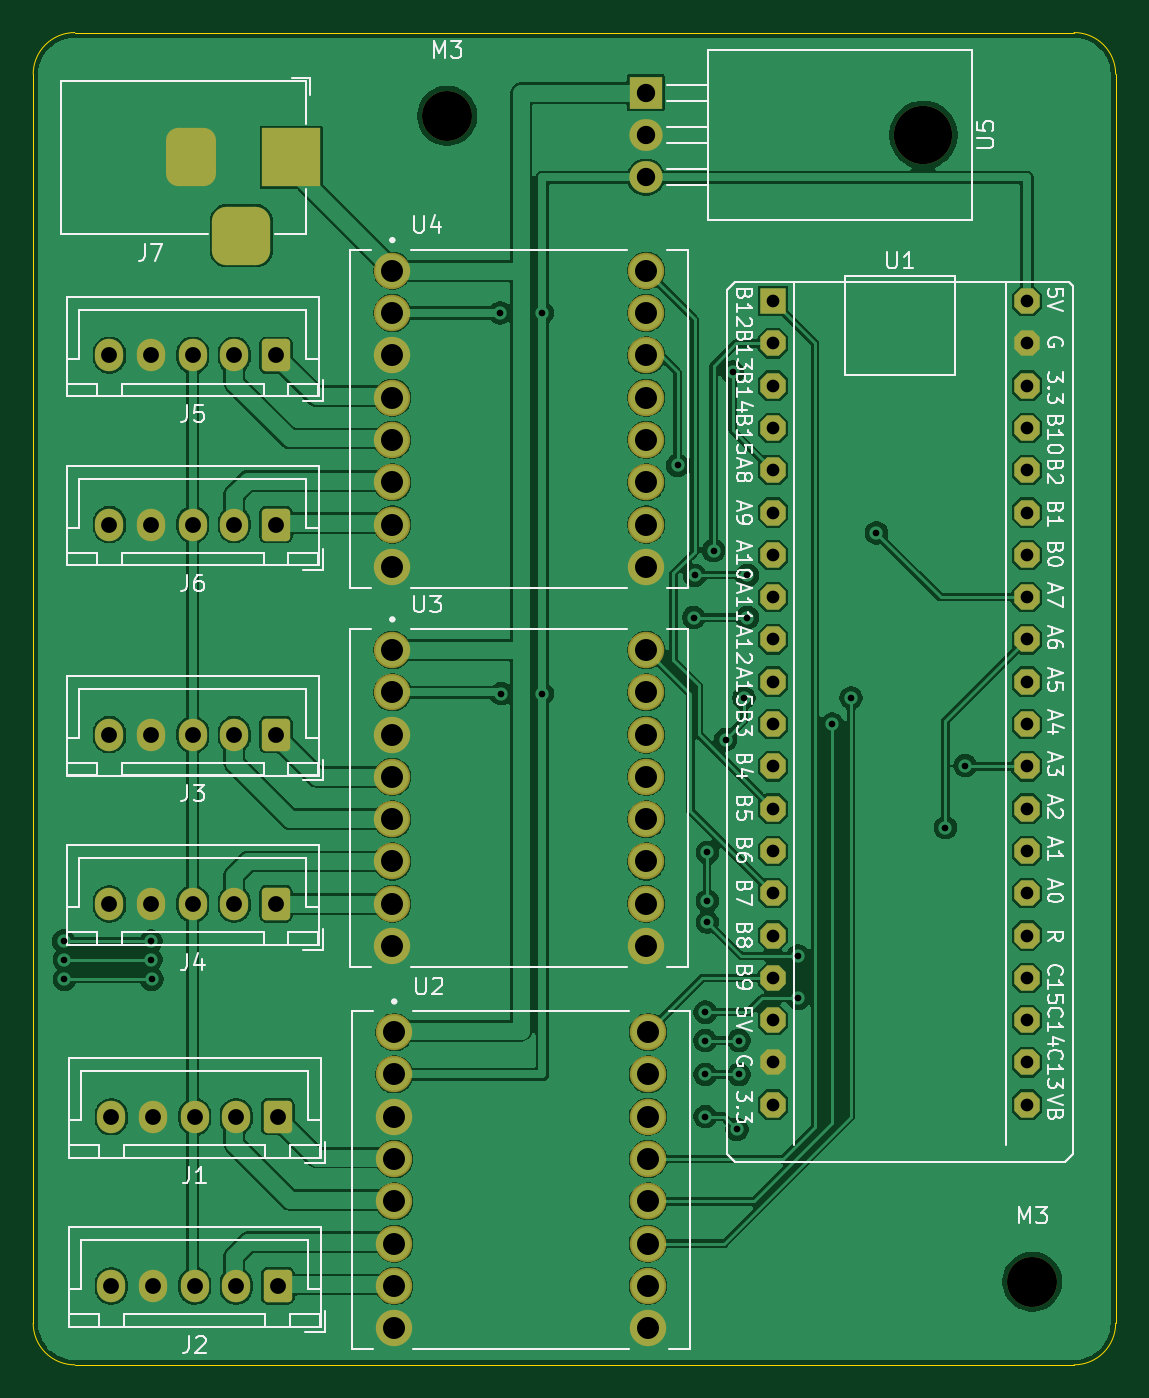
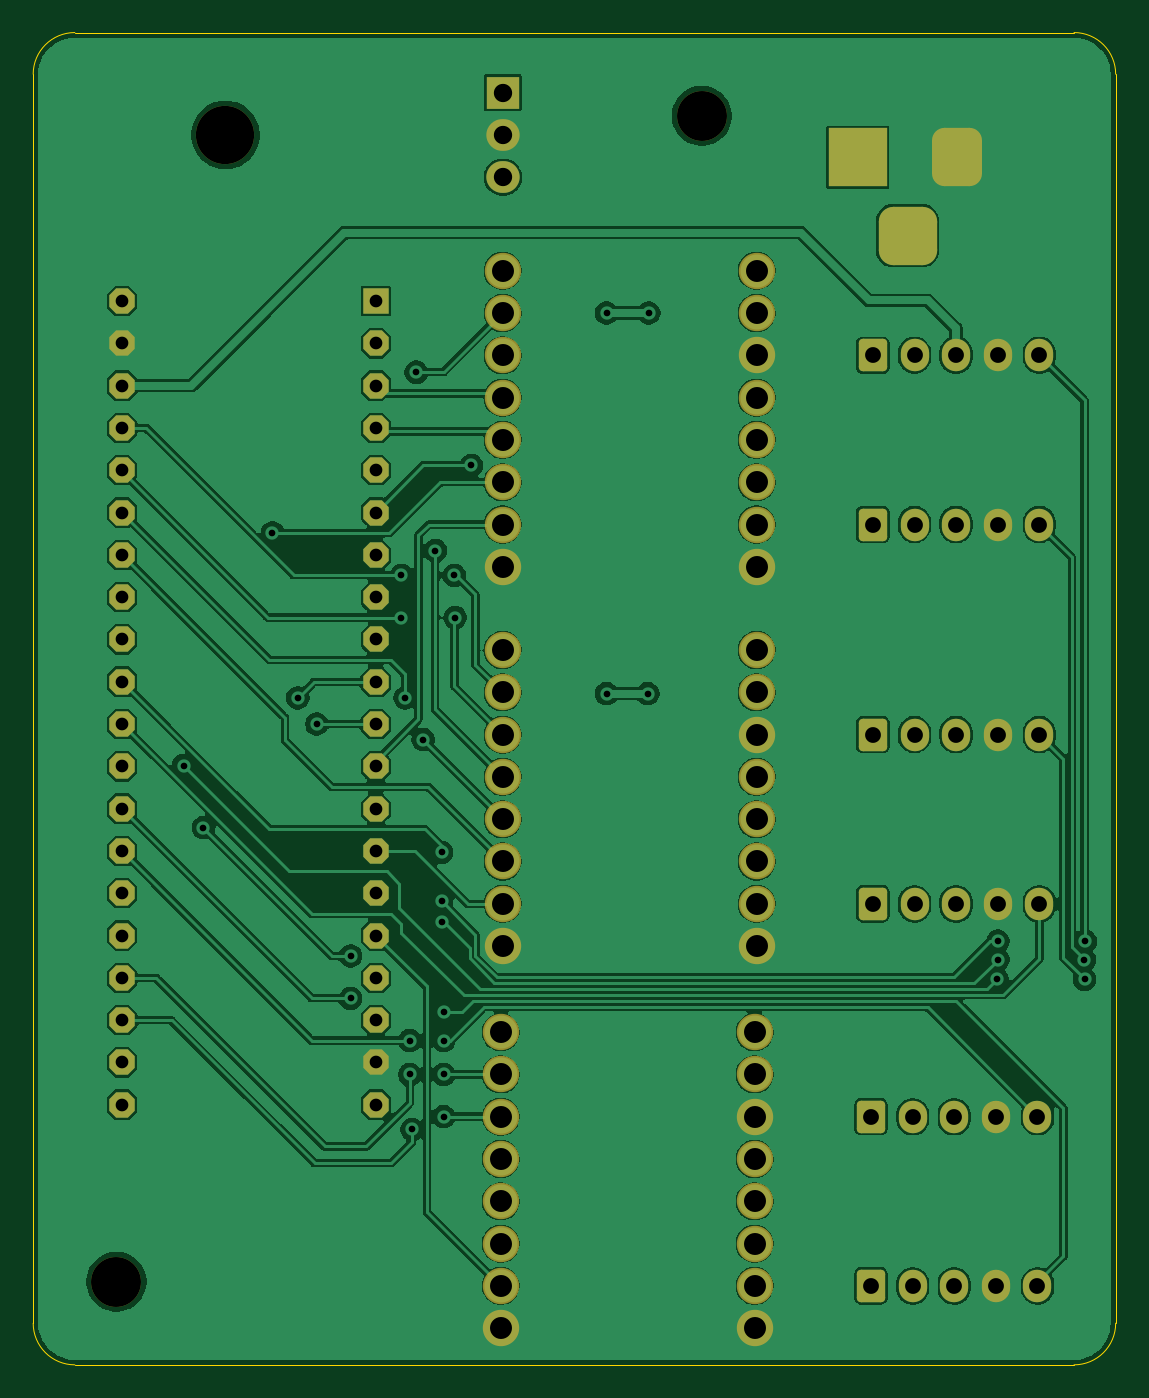
Circuit board: 11 layer files. Board 65.0 x 80.0 mm.
- bottom_copper: robarm_kicad-B_Cu.gbr (193209 bytes)
- bottom_mask: robarm_kicad-B_Mask.gbr (6932 bytes)
- paste: robarm_kicad-B_Paste.gbr (495 bytes)
- bottom_silk: robarm_kicad-B_Silkscreen.gbr (496 bytes)
- outline: robarm_kicad-Edge_Cuts.gbr (1035 bytes)
- top_copper: robarm_kicad-F_Cu.gbr (188287 bytes)
- top_mask: robarm_kicad-F_Mask.gbr (6932 bytes)
- paste: robarm_kicad-F_Paste.gbr (495 bytes)
- top_silk: robarm_kicad-F_Silkscreen.gbr (73452 bytes)
- drill: robarm_kicad-NPTH.drl (485 bytes)
- drill: robarm_kicad-PTH.drl (3416 bytes)

=== bottom_copper: robarm_kicad-B_Cu.gbr (193209 bytes, source omitted) ===
=== bottom_mask: robarm_kicad-B_Mask.gbr (6932 bytes, source withheld) ===
=== paste: robarm_kicad-B_Paste.gbr ===
%TF.GenerationSoftware,KiCad,Pcbnew,9.0.8-9.0.8~ubuntu24.04.1*%
%TF.CreationDate,2026-04-27T03:49:06+05:30*%
%TF.ProjectId,robarm_kicad,726f6261-726d-45f6-9b69-6361642e6b69,rev?*%
%TF.SameCoordinates,Original*%
%TF.FileFunction,Paste,Bot*%
%TF.FilePolarity,Positive*%
%FSLAX46Y46*%
G04 Gerber Fmt 4.6, Leading zero omitted, Abs format (unit mm)*
G04 Created by KiCad (PCBNEW 9.0.8-9.0.8~ubuntu24.04.1) date 2026-04-27 03:49:06*
%MOMM*%
%LPD*%
G01*
G04 APERTURE LIST*
G04 APERTURE END LIST*
M02*

=== bottom_silk: robarm_kicad-B_Silkscreen.gbr ===
%TF.GenerationSoftware,KiCad,Pcbnew,9.0.8-9.0.8~ubuntu24.04.1*%
%TF.CreationDate,2026-04-27T03:49:06+05:30*%
%TF.ProjectId,robarm_kicad,726f6261-726d-45f6-9b69-6361642e6b69,rev?*%
%TF.SameCoordinates,Original*%
%TF.FileFunction,Legend,Bot*%
%TF.FilePolarity,Positive*%
%FSLAX46Y46*%
G04 Gerber Fmt 4.6, Leading zero omitted, Abs format (unit mm)*
G04 Created by KiCad (PCBNEW 9.0.8-9.0.8~ubuntu24.04.1) date 2026-04-27 03:49:06*
%MOMM*%
%LPD*%
G01*
G04 APERTURE LIST*
G04 APERTURE END LIST*
M02*

=== outline: robarm_kicad-Edge_Cuts.gbr ===
%TF.GenerationSoftware,KiCad,Pcbnew,9.0.8-9.0.8~ubuntu24.04.1*%
%TF.CreationDate,2026-04-27T03:49:07+05:30*%
%TF.ProjectId,robarm_kicad,726f6261-726d-45f6-9b69-6361642e6b69,rev?*%
%TF.SameCoordinates,Original*%
%TF.FileFunction,Profile,NP*%
%FSLAX46Y46*%
G04 Gerber Fmt 4.6, Leading zero omitted, Abs format (unit mm)*
G04 Created by KiCad (PCBNEW 9.0.8-9.0.8~ubuntu24.04.1) date 2026-04-27 03:49:07*
%MOMM*%
%LPD*%
G01*
G04 APERTURE LIST*
%TA.AperFunction,Profile*%
%ADD10C,0.050000*%
%TD*%
G04 APERTURE END LIST*
D10*
X85000000Y-102500000D02*
G75*
G02*
X87500000Y-100000000I2500000J0D01*
G01*
X85000000Y-177500000D02*
X85000000Y-102500000D01*
X87500000Y-100000000D02*
X147500000Y-100000000D01*
X87500000Y-180000000D02*
G75*
G02*
X85000000Y-177500000I0J2500000D01*
G01*
X147500000Y-100000000D02*
G75*
G02*
X150000000Y-102500000I0J-2500000D01*
G01*
X147500000Y-180000000D02*
X87500000Y-180000000D01*
X150000000Y-102500000D02*
X150000000Y-177500000D01*
X150000000Y-177500000D02*
G75*
G02*
X147500000Y-180000000I-2500000J0D01*
G01*
M02*

=== top_copper: robarm_kicad-F_Cu.gbr (188287 bytes, source omitted) ===
=== top_mask: robarm_kicad-F_Mask.gbr (6932 bytes, source withheld) ===
=== paste: robarm_kicad-F_Paste.gbr ===
%TF.GenerationSoftware,KiCad,Pcbnew,9.0.8-9.0.8~ubuntu24.04.1*%
%TF.CreationDate,2026-04-27T03:49:06+05:30*%
%TF.ProjectId,robarm_kicad,726f6261-726d-45f6-9b69-6361642e6b69,rev?*%
%TF.SameCoordinates,Original*%
%TF.FileFunction,Paste,Top*%
%TF.FilePolarity,Positive*%
%FSLAX46Y46*%
G04 Gerber Fmt 4.6, Leading zero omitted, Abs format (unit mm)*
G04 Created by KiCad (PCBNEW 9.0.8-9.0.8~ubuntu24.04.1) date 2026-04-27 03:49:06*
%MOMM*%
%LPD*%
G01*
G04 APERTURE LIST*
G04 APERTURE END LIST*
M02*

=== top_silk: robarm_kicad-F_Silkscreen.gbr (73452 bytes, source omitted) ===
=== drill: robarm_kicad-NPTH.drl ===
M48
; DRILL file {KiCad 9.0.8-9.0.8~ubuntu24.04.1} date 2026-04-27T03:49:01+0530
; FORMAT={-:-/ absolute / metric / decimal}
; #@! TF.CreationDate,2026-04-27T03:49:01+05:30
; #@! TF.GenerationSoftware,Kicad,Pcbnew,9.0.8-9.0.8~ubuntu24.04.1
; #@! TF.FileFunction,NonPlated,1,2,NPTH
FMAT,2
METRIC
; #@! TA.AperFunction,NonPlated,NPTH,ComponentDrill
T1C3.000
; #@! TA.AperFunction,NonPlated,NPTH,ComponentDrill
T2C3.500
%
G90
G05
T1
X109.855Y-105.0
X145.0Y-175.0
T2
X138.453Y-106.147
M30

=== drill: robarm_kicad-PTH.drl ===
M48
; DRILL file {KiCad 9.0.8-9.0.8~ubuntu24.04.1} date 2026-04-27T03:49:01+0530
; FORMAT={-:-/ absolute / metric / decimal}
; #@! TF.CreationDate,2026-04-27T03:49:01+05:30
; #@! TF.GenerationSoftware,Kicad,Pcbnew,9.0.8-9.0.8~ubuntu24.04.1
; #@! TF.FileFunction,Plated,1,2,PTH
FMAT,2
METRIC
; #@! TA.AperFunction,Plated,PTH,ViaDrill
T1C0.400
; #@! TA.AperFunction,Plated,PTH,ComponentDrill
T2C0.762
; #@! TA.AperFunction,Plated,PTH,ComponentDrill
T3C0.950
; #@! TA.AperFunction,Plated,PTH,ComponentDrill
T4C1.000
; #@! TA.AperFunction,Plated,PTH,ComponentDrill
T5C1.100
; #@! TA.AperFunction,Plated,PTH,ComponentDrill
T6C1.320
%
G90
G05
T1
X86.825Y-154.559
X86.868Y-156.845
X86.878Y-155.663
X92.075Y-154.559
X92.075Y-155.664
X92.12Y-156.847
X113.03Y-116.84
X113.095Y-139.7
X115.57Y-116.84
X115.57Y-139.7
X123.698Y-125.984
X124.671Y-135.128
X124.714Y-132.588
X125.349Y-158.826
X125.349Y-160.528
X125.349Y-162.56
X125.349Y-165.1
X125.476Y-149.225
X125.476Y-152.146
X125.476Y-153.416
X125.857Y-131.108
X126.582Y-142.457
X127.0Y-120.396
X127.254Y-165.862
X127.381Y-160.528
X127.381Y-162.56
X127.674Y-139.954
X127.889Y-132.588
X127.889Y-135.128
X130.937Y-155.448
X130.937Y-157.988
X132.969Y-141.52
X134.112Y-139.954
X135.636Y-130.048
X139.781Y-147.747
X140.97Y-144.018
T2
X129.425Y-116.12
X129.425Y-118.66
X129.425Y-121.2
X129.425Y-123.74
X129.425Y-126.28
X129.425Y-128.82
X129.425Y-131.36
X129.425Y-133.9
X129.425Y-136.44
X129.425Y-138.98
X129.425Y-141.52
X129.425Y-144.06
X129.425Y-146.6
X129.425Y-149.14
X129.425Y-151.68
X129.425Y-154.22
X129.425Y-156.76
X129.425Y-159.3
X129.425Y-161.84
X129.425Y-164.38
X144.665Y-116.12
X144.665Y-118.66
X144.665Y-121.2
X144.665Y-123.74
X144.665Y-126.28
X144.665Y-128.82
X144.665Y-131.36
X144.665Y-133.9
X144.665Y-136.44
X144.665Y-138.98
X144.665Y-141.52
X144.665Y-144.06
X144.665Y-146.6
X144.665Y-149.14
X144.665Y-151.68
X144.665Y-154.22
X144.665Y-156.76
X144.665Y-159.3
X144.665Y-161.84
X144.665Y-164.38
T3
X89.58Y-119.38
X89.58Y-129.54
X89.58Y-142.155
X89.58Y-152.315
X89.695Y-165.1
X89.695Y-175.26
X92.08Y-119.38
X92.08Y-129.54
X92.08Y-142.155
X92.08Y-152.315
X92.195Y-165.1
X92.195Y-175.26
X94.58Y-119.38
X94.58Y-129.54
X94.58Y-142.155
X94.58Y-152.315
X94.695Y-165.1
X94.695Y-175.26
X97.08Y-119.38
X97.08Y-129.54
X97.08Y-142.155
X97.08Y-152.315
X97.195Y-165.1
X97.195Y-175.26
X99.58Y-119.38
X99.58Y-129.54
X99.58Y-142.155
X99.58Y-152.315
X99.695Y-165.1
X99.695Y-175.26
T5
X121.793Y-103.607
X121.793Y-106.147
X121.793Y-108.687
T6
X106.565Y-114.3
X106.565Y-116.84
X106.565Y-119.38
X106.565Y-121.92
X106.565Y-124.46
X106.565Y-127.0
X106.565Y-129.54
X106.565Y-132.08
X106.565Y-137.075
X106.565Y-139.615
X106.565Y-142.155
X106.565Y-144.695
X106.565Y-147.235
X106.565Y-149.775
X106.565Y-152.315
X106.565Y-154.855
X106.68Y-160.02
X106.68Y-162.56
X106.68Y-165.1
X106.68Y-167.64
X106.68Y-170.18
X106.68Y-172.72
X106.68Y-175.26
X106.68Y-177.8
X121.805Y-114.3
X121.805Y-116.84
X121.805Y-119.38
X121.805Y-121.92
X121.805Y-124.46
X121.805Y-127.0
X121.805Y-129.54
X121.805Y-132.08
X121.805Y-137.075
X121.805Y-139.615
X121.805Y-142.155
X121.805Y-144.695
X121.805Y-147.235
X121.805Y-149.775
X121.805Y-152.315
X121.805Y-154.855
X121.92Y-160.02
X121.92Y-162.56
X121.92Y-165.1
X121.92Y-167.64
X121.92Y-170.18
X121.92Y-172.72
X121.92Y-175.26
X121.92Y-177.8
T4
G00X94.5Y-106.5
M15
G01X94.5Y-108.5
M16
G05
G00X96.5Y-112.2
M15
G01X98.5Y-112.2
M16
G05
G00X100.5Y-106.5
M15
G01X100.5Y-108.5
M16
G05
M30
